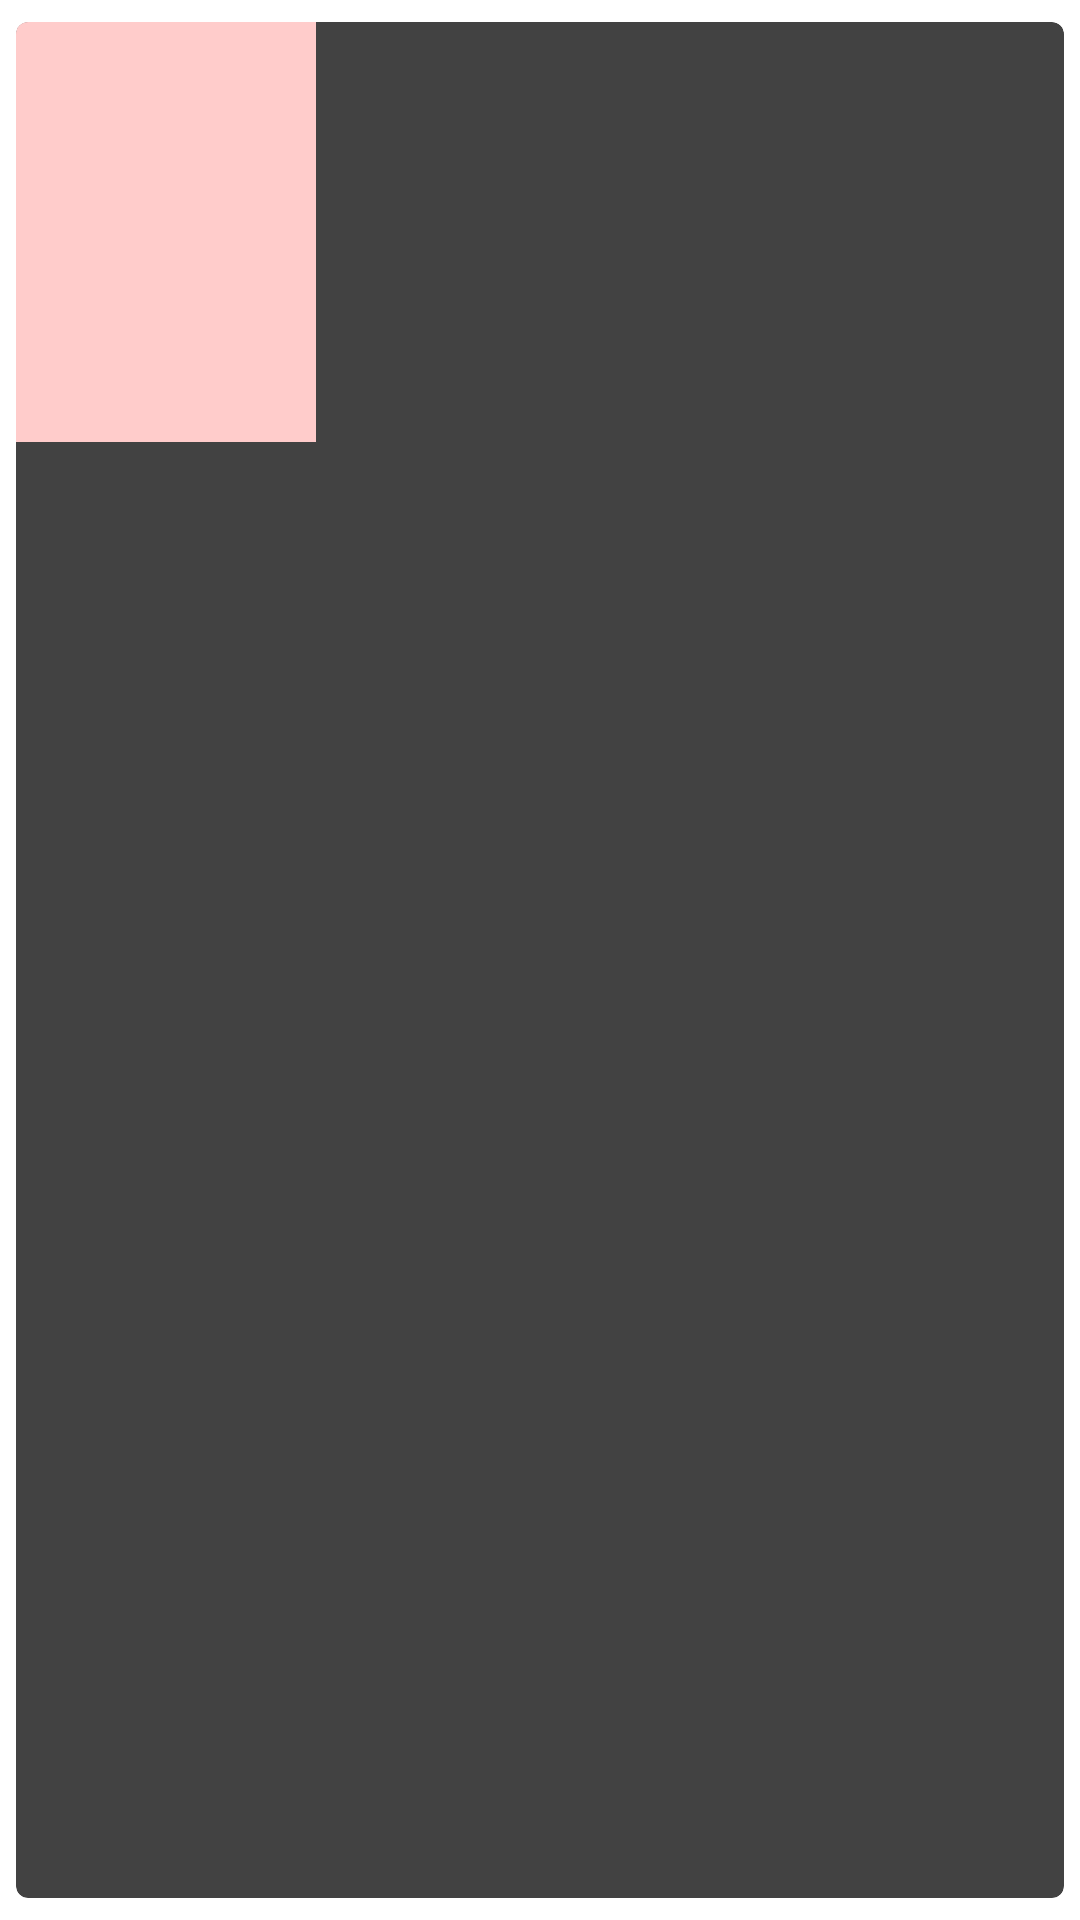

Layout XML and referenced resources for this Android screen:
<!-- AndroidManifest.xml: application theme Theme.MyApplication -->
<!-- res/layout/items_movies.xml -->
<androidx.cardview.widget.CardView xmlns:android="http://schemas.android.com/apk/res/android"
    xmlns:app="http://schemas.android.com/apk/res-auto"
    xmlns:tools="http://schemas.android.com/tools"
    android:id="@+id/cv_item_movies"
    android:layout_width="match_parent"
    android:layout_height="wrap_content"
    android:orientation="vertical"
    app:cardCornerRadius="4dp"
    app:cardElevation="4dp"
    app:cardMaxElevation="4dp"
    app:cardUseCompatPadding="true">

    <androidx.constraintlayout.widget.ConstraintLayout
        android:id="@+id/item_container_movies"
        android:layout_width="match_parent"
        android:layout_height="wrap_content">

        <ImageView
            android:id="@+id/img_poster_movies"
            android:layout_width="100dp"
            android:layout_height="140dp"
            android:layout_alignParentStart="true"
            android:layout_alignParentTop="true"
            android:src="@color/primaryLightColor"
            app:layout_constraintBottom_toBottomOf="parent"
            app:layout_constraintStart_toStartOf="parent"
            app:layout_constraintTop_toTopOf="parent"
            tools:ignore="ContentDescription" />

        <TextView
            android:id="@+id/tv_item_title_movies"
            android:layout_width="0dp"
            android:layout_height="wrap_content"
            android:layout_marginStart="16dp"
            android:layout_marginTop="16dp"
            android:layout_marginEnd="16dp"
            android:ellipsize="end"
            android:gravity="start"
            android:maxLines="2"
            android:textSize="18sp"
            android:textStyle="bold"
            app:layout_constraintEnd_toEndOf="parent"
            app:layout_constraintStart_toEndOf="@+id/img_poster_movies"
            app:layout_constraintTop_toTopOf="parent"
            tools:text="@string/title" />

        <TextView
            android:id="@+id/tv_item_description_movies"
            android:layout_width="0dp"
            android:layout_height="wrap_content"
            android:ellipsize="end"
            android:maxLines="3"
            android:paddingHorizontal="10dp"
            android:paddingTop="5dp"
            app:layout_constraintStart_toStartOf="@+id/tv_item_title_movies"
            app:layout_constraintTop_toBottomOf="@+id/tv_item_title_movies"
            app:layout_constraintEnd_toEndOf="parent"
            tools:text="@string/lb_description" />

    </androidx.constraintlayout.widget.ConstraintLayout>
</androidx.cardview.widget.CardView>
<!-- resources referenced by this layout -->
<resources>
  <color name="primaryLightColor">#ffcccb</color>
  <string name="lb_description">Description</string>
  <string name="title">Title</string>
</resources>
